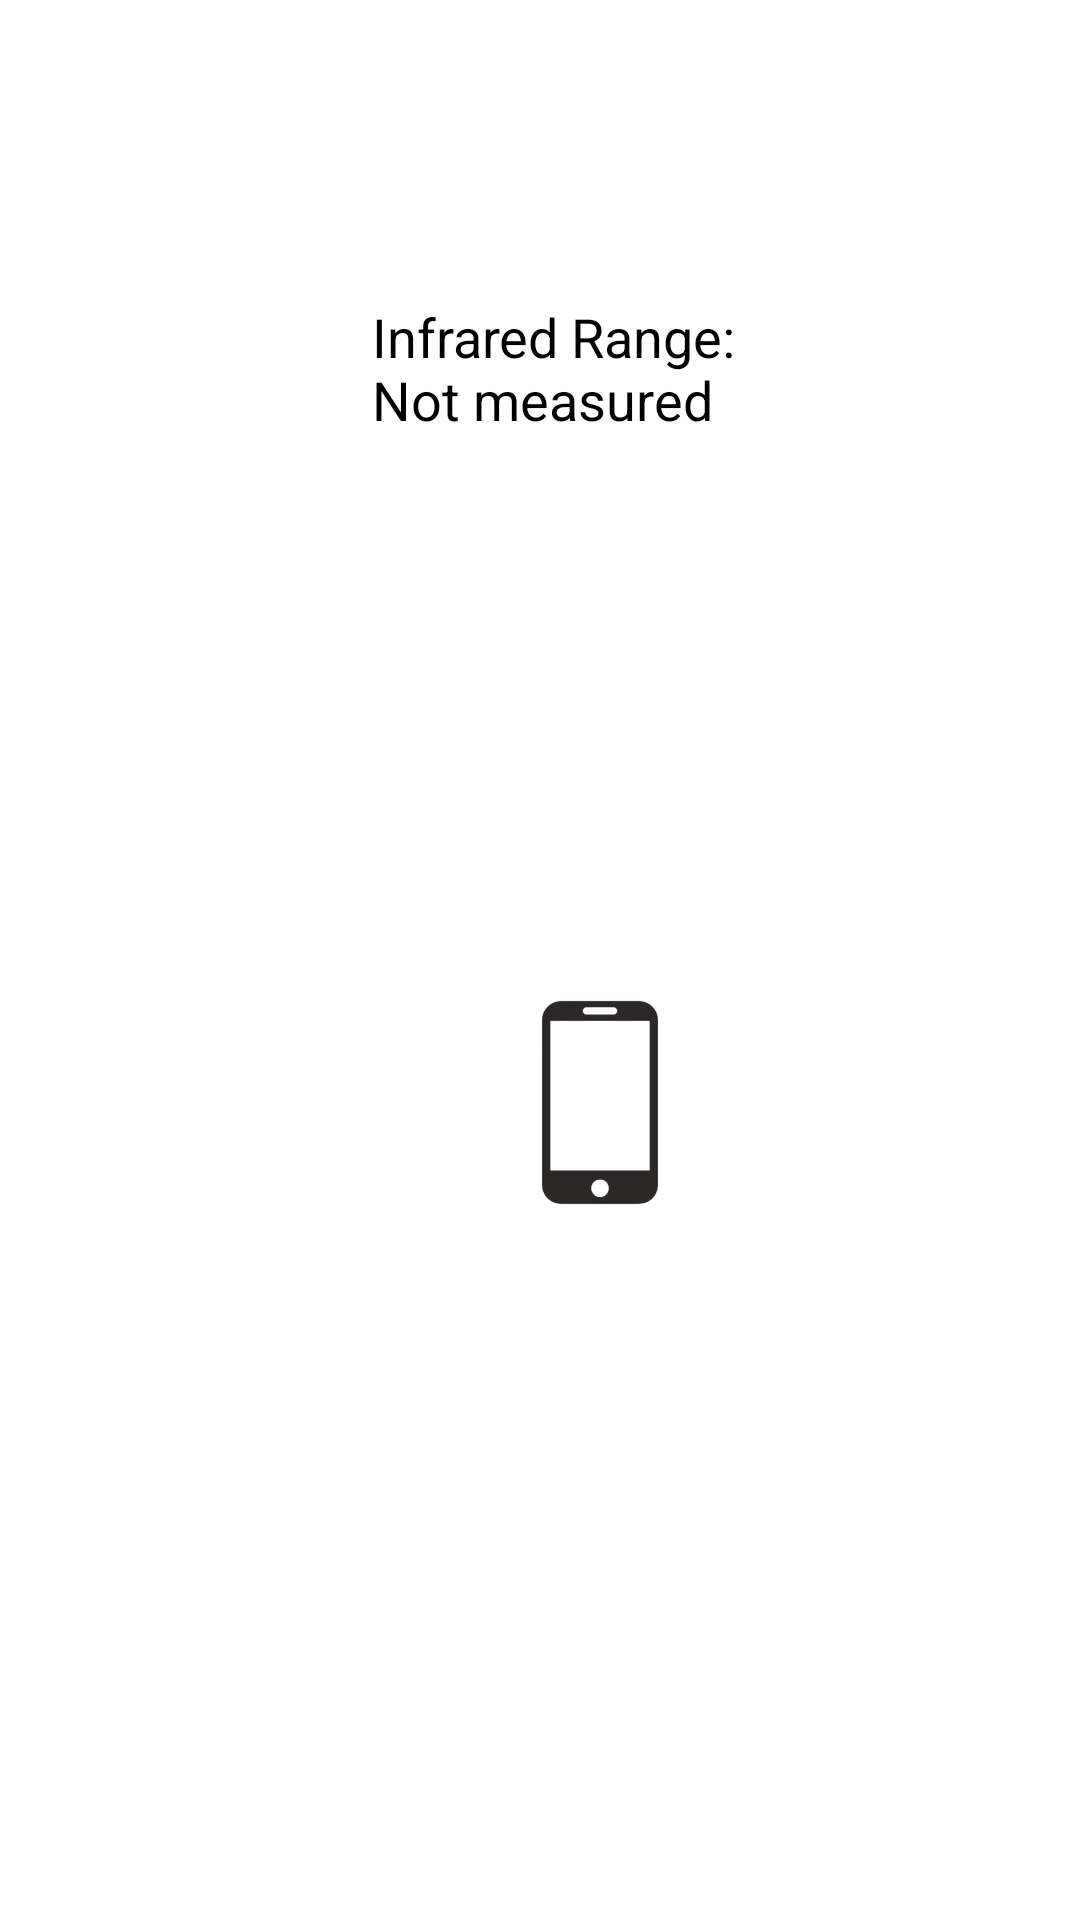

This screen was rendered from an Android layout file. Write that file and the resources it references.
<!-- AndroidManifest.xml: application theme Theme.MobileComputing -->
<!-- res/layout/activity_infrared.xml -->
<?xml version="1.0" encoding="utf-8"?>
<androidx.constraintlayout.widget.ConstraintLayout
    xmlns:android="http://schemas.android.com/apk/res/android"
    xmlns:app="http://schemas.android.com/apk/res-auto"
    android:layout_width="match_parent"
    android:layout_height="match_parent"
    android:id="@+id/mainLayout">

    <TextView
        android:id="@+id/statusText"
        android:layout_width="139dp"
        android:layout_height="52dp"
        android:layout_marginStart="124dp"
        android:layout_marginTop="100dp"
        android:text="Infrared Range: Not measured"
        android:textColor="#000000"
        android:textSize="18sp"
        app:layout_constraintStart_toStartOf="parent"
        app:layout_constraintTop_toTopOf="parent" />

    <ImageView
        android:id="@+id/phoneImage"
        android:layout_width="96dp"
        android:layout_height="159dp"
        android:layout_marginStart="152dp"
        android:layout_marginTop="136dp"
        android:src="@drawable/ic_phone"
        app:layout_constraintStart_toStartOf="parent"
        app:layout_constraintTop_toBottomOf="@+id/statusText" />

</androidx.constraintlayout.widget.ConstraintLayout>
<!-- resources referenced by this layout -->
<resources>
  <!-- drawable ic_phone: png bitmap (drawable, 22782 bytes) -->
  <style name="Theme.MobileComputing" parent="Theme.MaterialComponents.DayNight.NoActionBar">
          
          <item name="colorPrimary">@color/purple_500</item>
          <item name="colorPrimaryVariant">@color/purple_700</item>
          <item name="colorOnPrimary">@color/white</item>
          
          <item name="colorSecondary">@color/teal_200</item>
          <item name="colorSecondaryVariant">@color/teal_700</item>
          <item name="colorOnSecondary">@color/black</item>
          
          <item name="android:statusBarColor">?attr/colorPrimaryVariant</item>
          
      </style>
  <color name="purple_500">#FF6200EE</color>
  <color name="purple_700">#FF3700B3</color>
  <color name="white">#FFFFFFFF</color>
  <color name="teal_200">#FF03DAC5</color>
  <color name="teal_700">#FF018786</color>
  <color name="black">#FF000000</color>
</resources>
